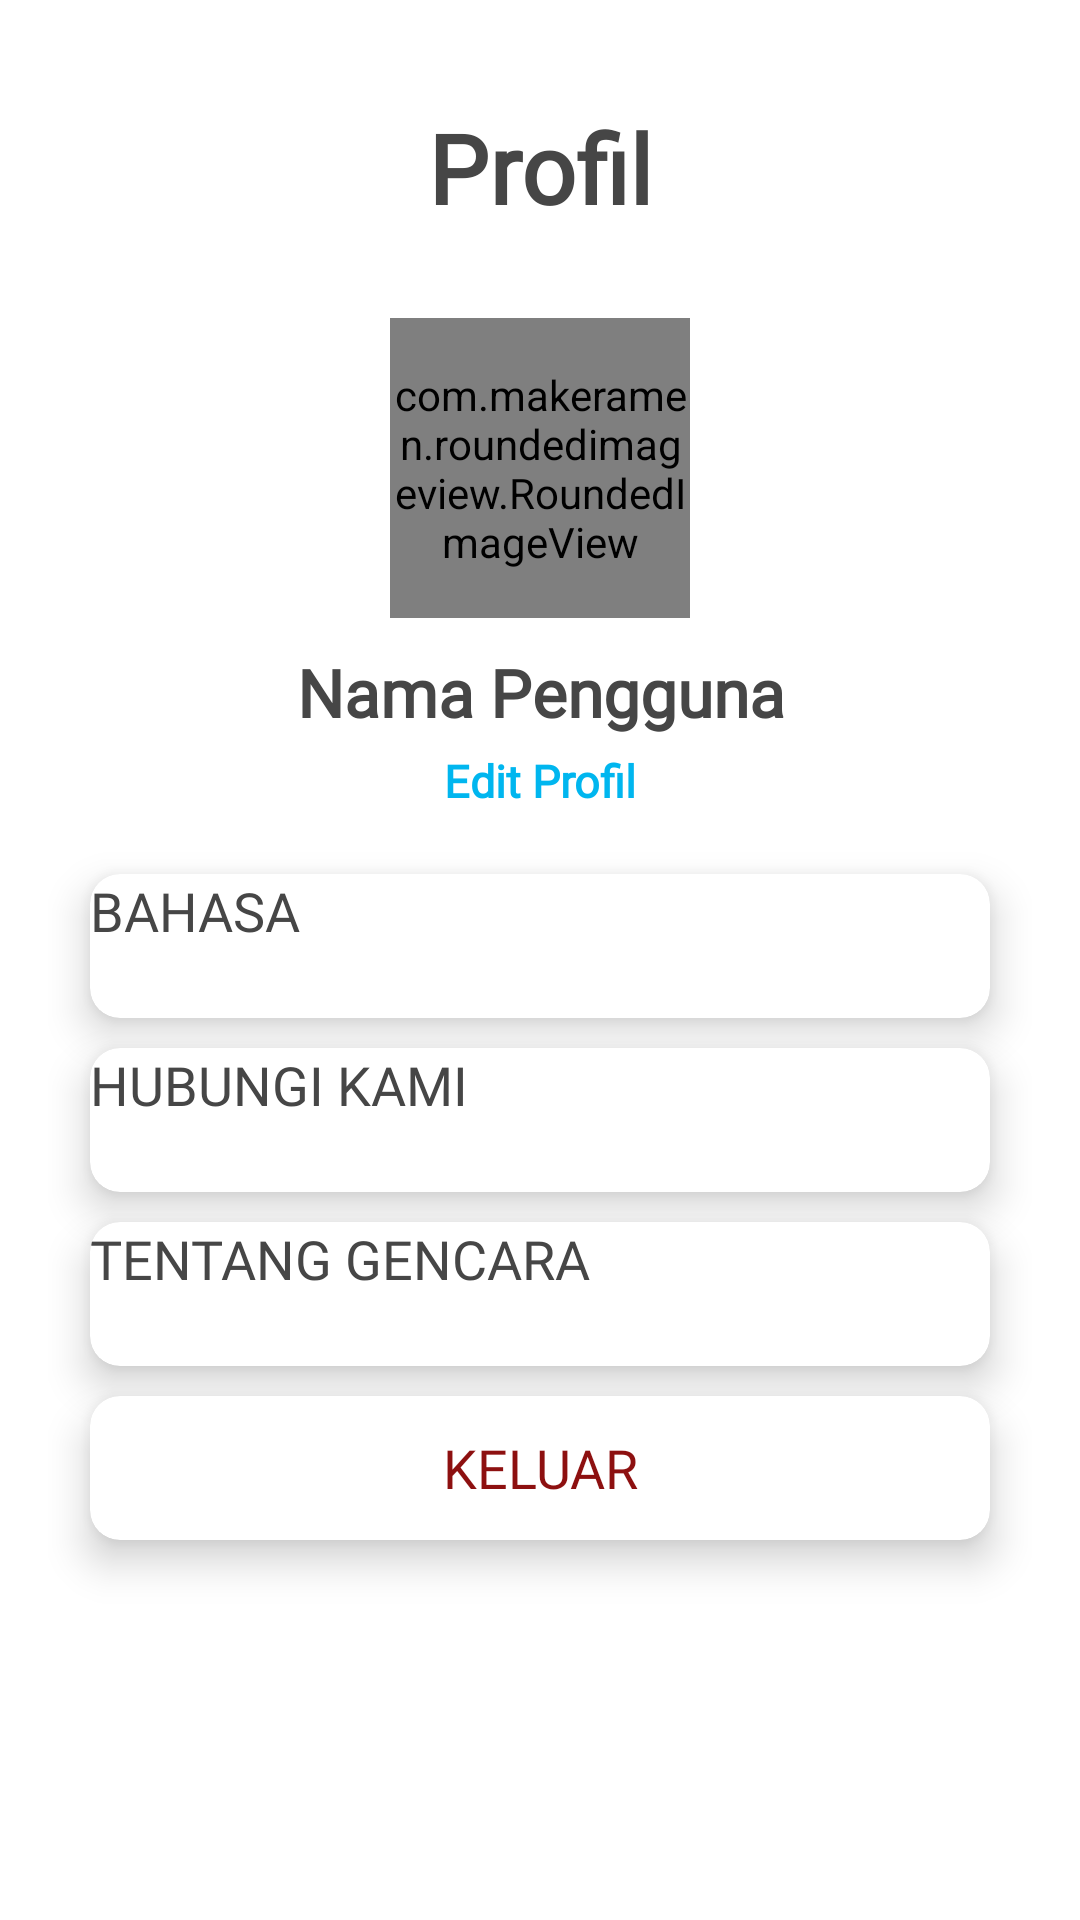

This screen was rendered from an Android layout file. Write that file and the resources it references.
<!-- AndroidManifest.xml: application theme Theme.GENCARA -->
<!-- res/layout/fragment_profile.xml -->
<?xml version="1.0" encoding="utf-8"?>
<LinearLayout xmlns:android="http://schemas.android.com/apk/res/android"
    xmlns:tools="http://schemas.android.com/tools"
    android:layout_width="match_parent"
    android:layout_height="match_parent"
    xmlns:app="http://schemas.android.com/apk/res-auto"
    android:orientation="vertical"
    tools:context=".ui.profile.ProfileFragment"
    android:padding="16dp"
    android:background="@color/white">

    <TextView
        android:id="@+id/tv_profile"
        android:layout_width="match_parent"
        android:layout_height="80dp"
        android:gravity="center"
        android:text="@string/profile"
        android:textSize="32sp"
        android:textStyle="bold"
        android:textColor="@color/not_so_black"
        android:fontFamily="@font/inter_bold"/>

    <com.makeramen.roundedimageview.RoundedImageView
        android:id="@+id/iv_profile"
        android:layout_width="100dp"
        android:layout_height="100dp"
        android:layout_gravity="center"
        android:layout_marginTop="10dp"
        android:scaleType="centerCrop"
        tools:src="@tools:sample/avatars"
        app:riv_corner_radius="50dp"/>

    <TextView
        android:id="@+id/tv_user_name"
        android:layout_width="match_parent"
        android:layout_height="wrap_content"
        android:text="@string/username"
        android:textSize="22sp"
        android:textStyle="bold"
        android:gravity="center"
        android:textColor="@color/not_so_black"
        android:layout_marginTop="10dp"
        android:fontFamily="@font/inter_bold"/>

    <TextView
        android:id="@+id/tv_edit_profile"
        android:layout_width="match_parent"
        android:layout_height="30sp"
        android:text="@string/edit_profile"
        android:textSize="15sp"
        android:textStyle="bold"
        android:gravity="center"
        android:textColor="@color/link"
        android:fontFamily="@font/inter_bold"/>

    <androidx.cardview.widget.CardView
        android:id="@+id/btn_language"
        android:layout_width="300dp"
        android:layout_height="wrap_content"
        android:layout_gravity="center"
        app:cardCornerRadius="10dp"
        app:cardElevation="8dp"
        android:layout_marginTop="16dp"
        app:cardBackgroundColor="@android:color/white">

        <Button
            android:layout_width="match_parent"
            android:layout_height="wrap_content"
            android:text="@string/language"
            android:textSize="18sp"
            android:gravity="start"
            android:textColor="@color/not_so_black"
            android:background="@android:color/transparent"
            android:fontFamily="@font/inter_regular"/>

    </androidx.cardview.widget.CardView>

    <androidx.cardview.widget.CardView
        android:layout_width="300dp"
        android:layout_height="wrap_content"
        android:layout_gravity="center"
        app:cardCornerRadius="10dp"
        app:cardElevation="8dp"
        android:layout_marginTop="10dp"
        app:cardBackgroundColor="@android:color/white">

        <Button
            android:id="@+id/btn_contact"
            android:layout_width="match_parent"
            android:layout_height="wrap_content"
            android:text="@string/contact_us"
            android:textSize="18sp"
            android:gravity="start"
            android:textColor="@color/not_so_black"
            android:background="@android:color/transparent"
            android:fontFamily="@font/inter_regular"/>

    </androidx.cardview.widget.CardView>

    <androidx.cardview.widget.CardView
        android:layout_width="300dp"
        android:layout_height="wrap_content"
        android:layout_gravity="center"
        app:cardCornerRadius="10dp"
        app:cardElevation="8dp"
        android:layout_marginTop="10dp"
        app:cardBackgroundColor="@android:color/white">

        <Button
            android:id="@+id/btn_about"
            android:layout_width="match_parent"
            android:layout_height="wrap_content"
            android:text="@string/about"
            android:textSize="18sp"
            android:gravity="start"
            android:textColor="@color/not_so_black"
            android:background="@android:color/transparent"
            android:fontFamily="@font/inter_regular"/>

    </androidx.cardview.widget.CardView>

    <androidx.cardview.widget.CardView
        android:layout_width="300dp"
        android:layout_height="wrap_content"
        android:layout_gravity="center"
        app:cardCornerRadius="10dp"
        app:cardElevation="8dp"
        android:layout_marginTop="10dp"
        app:cardBackgroundColor="@android:color/white">

        <Button
            android:id="@+id/btn_logout"
            android:layout_width="match_parent"
            android:layout_height="wrap_content"
            android:text="@string/logout"
            android:textSize="18sp"
            android:gravity="center"
            android:textColor="@color/red"
            android:background="@android:color/transparent"
            android:fontFamily="@font/inter_bold"/>

    </androidx.cardview.widget.CardView>

</LinearLayout>
<!-- resources referenced by this layout -->
<resources>
  <color name="link">#00B6EF</color>
  <color name="not_so_black">#464646</color>
  <color name="red">#8D1010</color>
  <color name="white">#FFFFFFFF</color>
  <string name="about">Tentang Gencara</string>
  <string name="contact_us">Hubungi kami</string>
  <string name="edit_profile">Edit Profil</string>
  <string name="language">Bahasa</string>
  <string name="logout">Keluar</string>
  <string name="profile">Profil</string>
  <string name="username">Nama Pengguna</string>
  <style name="Theme.GENCARA" parent="Base.Theme.GENCARA" />
  <style name="Base.Theme.GENCARA" parent="Theme.Material3.DayNight">
          
          
      </style>
</resources>
